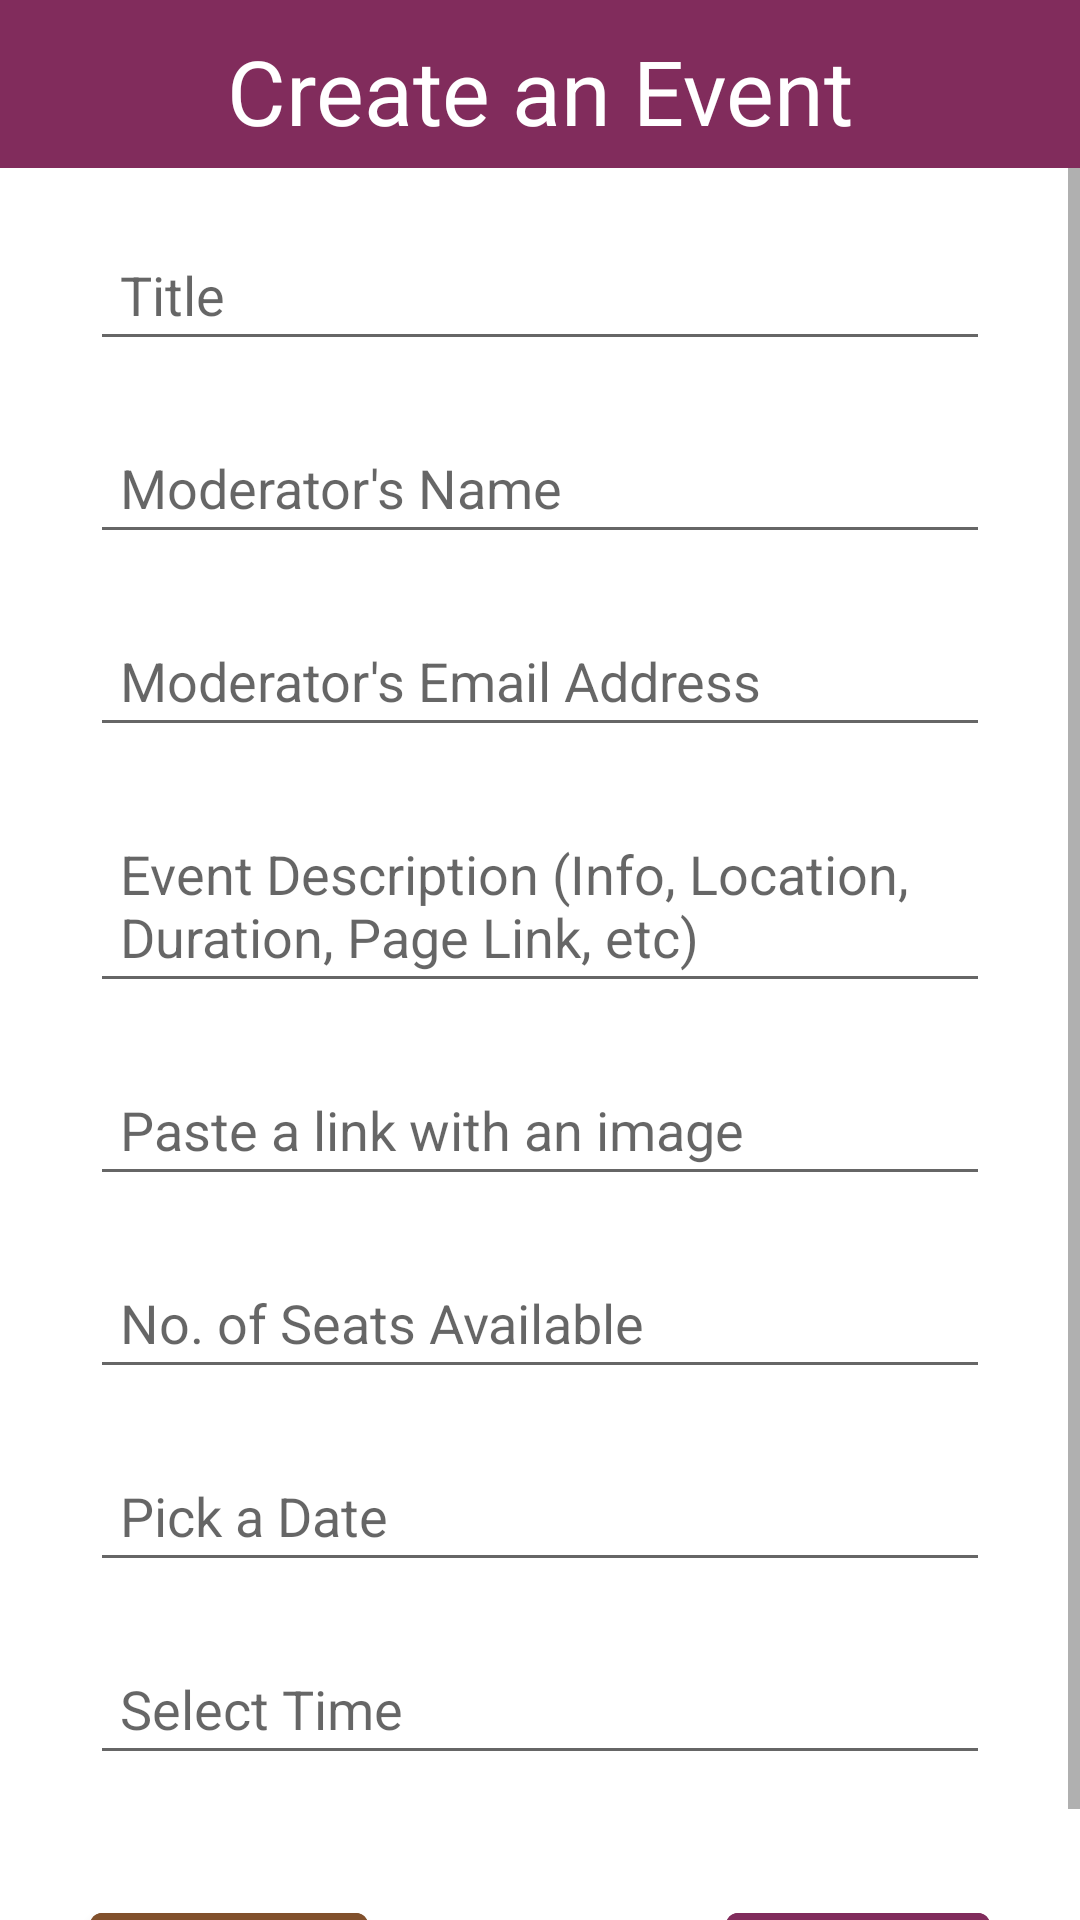

Reconstruct the res/layout file that produces this screen, plus the resources it refers to.
<!-- AndroidManifest.xml: application theme AppTheme -->
<!-- res/layout/activity_add.xml -->
<?xml version="1.0" encoding="utf-8"?>
<RelativeLayout xmlns:android="http://schemas.android.com/apk/res/android"
    xmlns:app="http://schemas.android.com/apk/res-auto"
    xmlns:tools="http://schemas.android.com/tools"
    android:layout_width="match_parent"
    android:layout_height="match_parent"
    tools:context=".AddActivity">

    <com.google.android.material.appbar.AppBarLayout
        android:layout_width="match_parent"
        android:layout_height="wrap_content"
        android:theme="@style/AppTheme.AppBarOverlay"
        android:id="@+id/upbar">

        <androidx.appcompat.widget.Toolbar
            android:id="@+id/toolbar"
            android:layout_width="match_parent"
            android:layout_height="?attr/actionBarSize"
            android:background="#812C5C"
            app:popupTheme="@style/AppTheme.PopupOverlay" />

    </com.google.android.material.appbar.AppBarLayout>
    <TextView
        android:layout_width="match_parent"
        android:layout_height="wrap_content"
        android:layout_marginTop="10dp"
        android:textAlignment="center"
        android:textSize="30dp"
        android:textColor="#FFF"
        android:text="Create an Event"
        android:translationZ="100dp"/>

    <ScrollView
        android:layout_width="match_parent"
        android:layout_height="match_parent"
        android:layout_below="@+id/upbar">

        <RelativeLayout
            android:layout_width="match_parent"
            android:layout_height="match_parent">

            <com.google.android.material.textfield.TextInputEditText
                android:id="@+id/field_title"
                android:layout_width="match_parent"
                android:layout_height="wrap_content"
                android:layout_marginStart="30dp"
                android:layout_marginEnd="30dp"
                android:layout_marginTop="20dp"
                android:textColor="#111"
                android:hint="Title"
                android:padding="10dp" />

            <com.google.android.material.textfield.TextInputEditText
                android:id="@+id/field_moderator_name"
                android:layout_width="match_parent"
                android:layout_height="wrap_content"
                android:layout_below="@+id/field_title"
                android:layout_marginStart="30dp"
                android:layout_marginEnd="30dp"
                android:layout_marginTop="20dp"
                android:textColor="#111"
                android:hint="Moderator's Name"
                android:padding="10dp" />

            <com.google.android.material.textfield.TextInputEditText
                android:id="@+id/field_moderator_email"
                android:layout_width="match_parent"
                android:layout_height="wrap_content"
                android:layout_below="@+id/field_moderator_name"
                android:layout_marginStart="30dp"
                android:layout_marginEnd="30dp"
                android:layout_marginTop="20dp"
                android:textColor="#111"
                android:inputType="textEmailAddress"
                android:hint="Moderator's Email Address"
                android:padding="10dp" />

            <com.google.android.material.textfield.TextInputEditText
                android:id="@+id/field_description"
                android:layout_width="match_parent"
                android:layout_height="wrap_content"
                android:layout_below="@+id/field_moderator_email"
                android:layout_marginStart="30dp"
                android:layout_marginEnd="30dp"
                android:layout_marginTop="20dp"
                android:textColor="#111"
                android:inputType="textMultiLine"
                android:hint="Event Description (Info, Location, Duration, Page Link, etc)"
                android:padding="10dp" />

            <com.google.android.material.textfield.TextInputEditText
                android:id="@+id/field_image"
                android:layout_width="match_parent"
                android:layout_height="wrap_content"
                android:layout_below="@+id/field_description"
                android:layout_marginStart="30dp"
                android:layout_marginEnd="30dp"
                android:layout_marginTop="20dp"
                android:textColor="#111"
                android:inputType="textUri"
                android:hint="Paste a link with an image"
                android:padding="10dp" />

            <com.google.android.material.textfield.TextInputEditText
                android:id="@+id/field_seats"
                android:layout_width="match_parent"
                android:layout_height="wrap_content"
                android:layout_below="@+id/field_image"
                android:layout_marginStart="30dp"
                android:layout_marginEnd="30dp"
                android:layout_marginTop="20dp"
                android:textColor="#111"
                android:inputType="numberSigned"
                android:hint="No. of Seats Available"
                android:padding="10dp" />

            <com.google.android.material.textfield.TextInputEditText
                android:id="@+id/field_date"
                android:layout_width="match_parent"
                android:layout_height="wrap_content"
                android:layout_below="@+id/field_seats"
                android:layout_marginStart="30dp"
                android:layout_marginEnd="30dp"
                android:layout_marginTop="20dp"
                android:textColor="#111"
                android:inputType="date"
                android:hint="Pick a Date"
                android:padding="10dp" />

            <com.google.android.material.textfield.TextInputEditText
                android:id="@+id/field_time"
                android:layout_width="match_parent"
                android:layout_height="wrap_content"
                android:layout_below="@+id/field_date"
                android:layout_marginStart="30dp"
                android:layout_marginEnd="30dp"
                android:layout_marginTop="20dp"
                android:textColor="#111"
                android:inputType="time"
                android:hint="Select Time"
                android:padding="10dp" />

            <com.google.android.material.button.MaterialButton
                android:id="@+id/cancel_btn"
                android:layout_width="wrap_content"
                android:layout_height="wrap_content"
                android:layout_below="@+id/field_time"
                android:layout_marginStart="30dp"
                android:layout_marginEnd="30dp"
                android:layout_marginTop="40dp"
                android:text="Cancel"
                android:backgroundTint="#81502C"/>

            <com.google.android.material.button.MaterialButton
                android:id="@+id/save_btn"
                android:layout_width="wrap_content"
                android:layout_height="wrap_content"
                android:layout_below="@+id/field_time"
                android:layout_marginStart="30dp"
                android:layout_marginEnd="30dp"
                android:layout_marginTop="40dp"
                android:layout_alignParentRight="true"
                android:text="ADD"
                android:textColor="#FFF"
                android:backgroundTint="#812C5C"/>

        </RelativeLayout>

    </ScrollView>







</RelativeLayout>
<!-- resources referenced by this layout -->
<resources>
  <style name="AppTheme.AppBarOverlay" parent="ThemeOverlay.AppCompat.Dark.ActionBar" />
  <style name="AppTheme.PopupOverlay" parent="ThemeOverlay.AppCompat.Light" />
  <style name="AppTheme" parent="Theme.MaterialComponents.DayNight.NoActionBar">
          
          <item name="colorPrimary">@color/colorPrimary</item>
          <item name="colorPrimaryDark">@color/colorPrimaryDark</item>
          <item name="colorAccent">@color/colorAccent</item>
      </style>
  <!-- not gathered from this repository: default colours our renderer supplied (Android Studio template values) -->
  <color name="colorPrimary">#FF6200EE</color>
  <color name="colorPrimaryDark">#FF3700B3</color>
  <color name="colorAccent">#FF03DAC5</color>
</resources>
